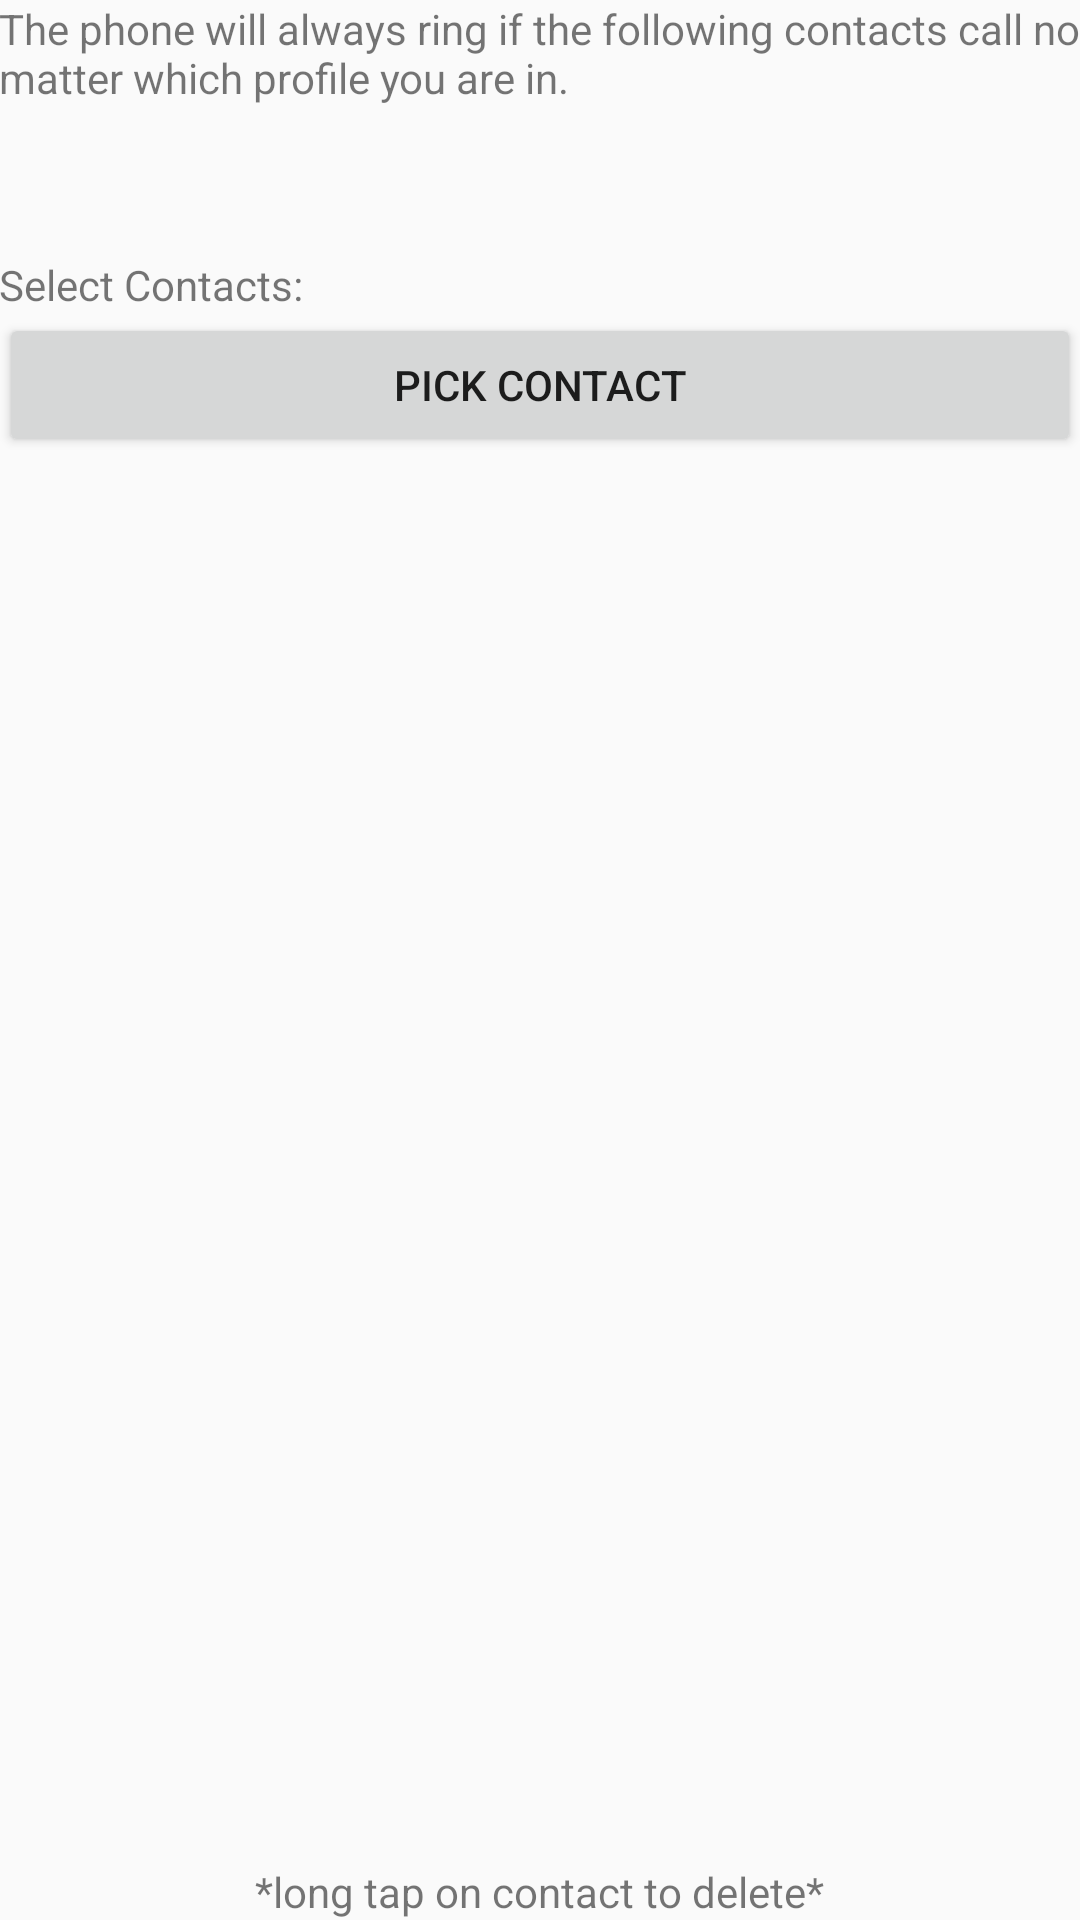

The Android layout XML behind this screen, and the referenced resources:
<!-- AndroidManifest.xml: application theme AppTheme -->
<!-- res/layout/activity_emergency_contact.xml -->
<RelativeLayout xmlns:android="http://schemas.android.com/apk/res/android"
    xmlns:tools="http://schemas.android.com/tools" android:layout_width="match_parent"
    android:layout_height="match_parent" android:paddingBottom="@dimen/activity_vertical_margin"
    android:paddingLeft="@dimen/activity_horizontal_margin"
    android:paddingRight="@dimen/activity_horizontal_margin"
    android:paddingTop="@dimen/activity_vertical_margin"
    tools:context="com.se.findmyphone.EmergencyContactActivity">

    <TextView
        android:layout_width="wrap_content"
        android:layout_height="wrap_content"
        android:text="@string/emercont"
        android:id="@+id/expl_tv"/>
    <TextView
        android:layout_width="wrap_content"
        android:layout_height="wrap_content"
        android:text="@string/entcont"
        android:layout_marginTop="50dp"
        android:layout_below="@id/expl_tv"
        android:id="@+id/entcont_tv"/>
    <Button
        android:id="@+id/pickcontact"
        android:layout_width="fill_parent"
        android:layout_height="wrap_content"
        android:layout_below="@id/entcont_tv"
        android:text="Pick Contact"
        android:onClick="openContacts"/>
    <ListView
        android:layout_below="@id/pickcontact"
        android:layout_width="wrap_content"
        android:layout_height="wrap_content"
        android:id="@+id/lv1">
    </ListView>
    <TextView
        android:layout_width="wrap_content"
        android:layout_height="wrap_content"
        android:text="*long tap on contact to delete*"
        android:layout_alignParentBottom="true"
        android:layout_centerHorizontal="true"/>

</RelativeLayout>
<!-- resources referenced by this layout -->
<resources>
  <string name="emercont">The phone will always ring if the following contacts call no matter which profile you are in.</string>
  <string name="entcont">Select Contacts: </string>
  <style name="AppTheme" parent="Theme.AppCompat.Light.DarkActionBar">
          
      </style>
</resources>
